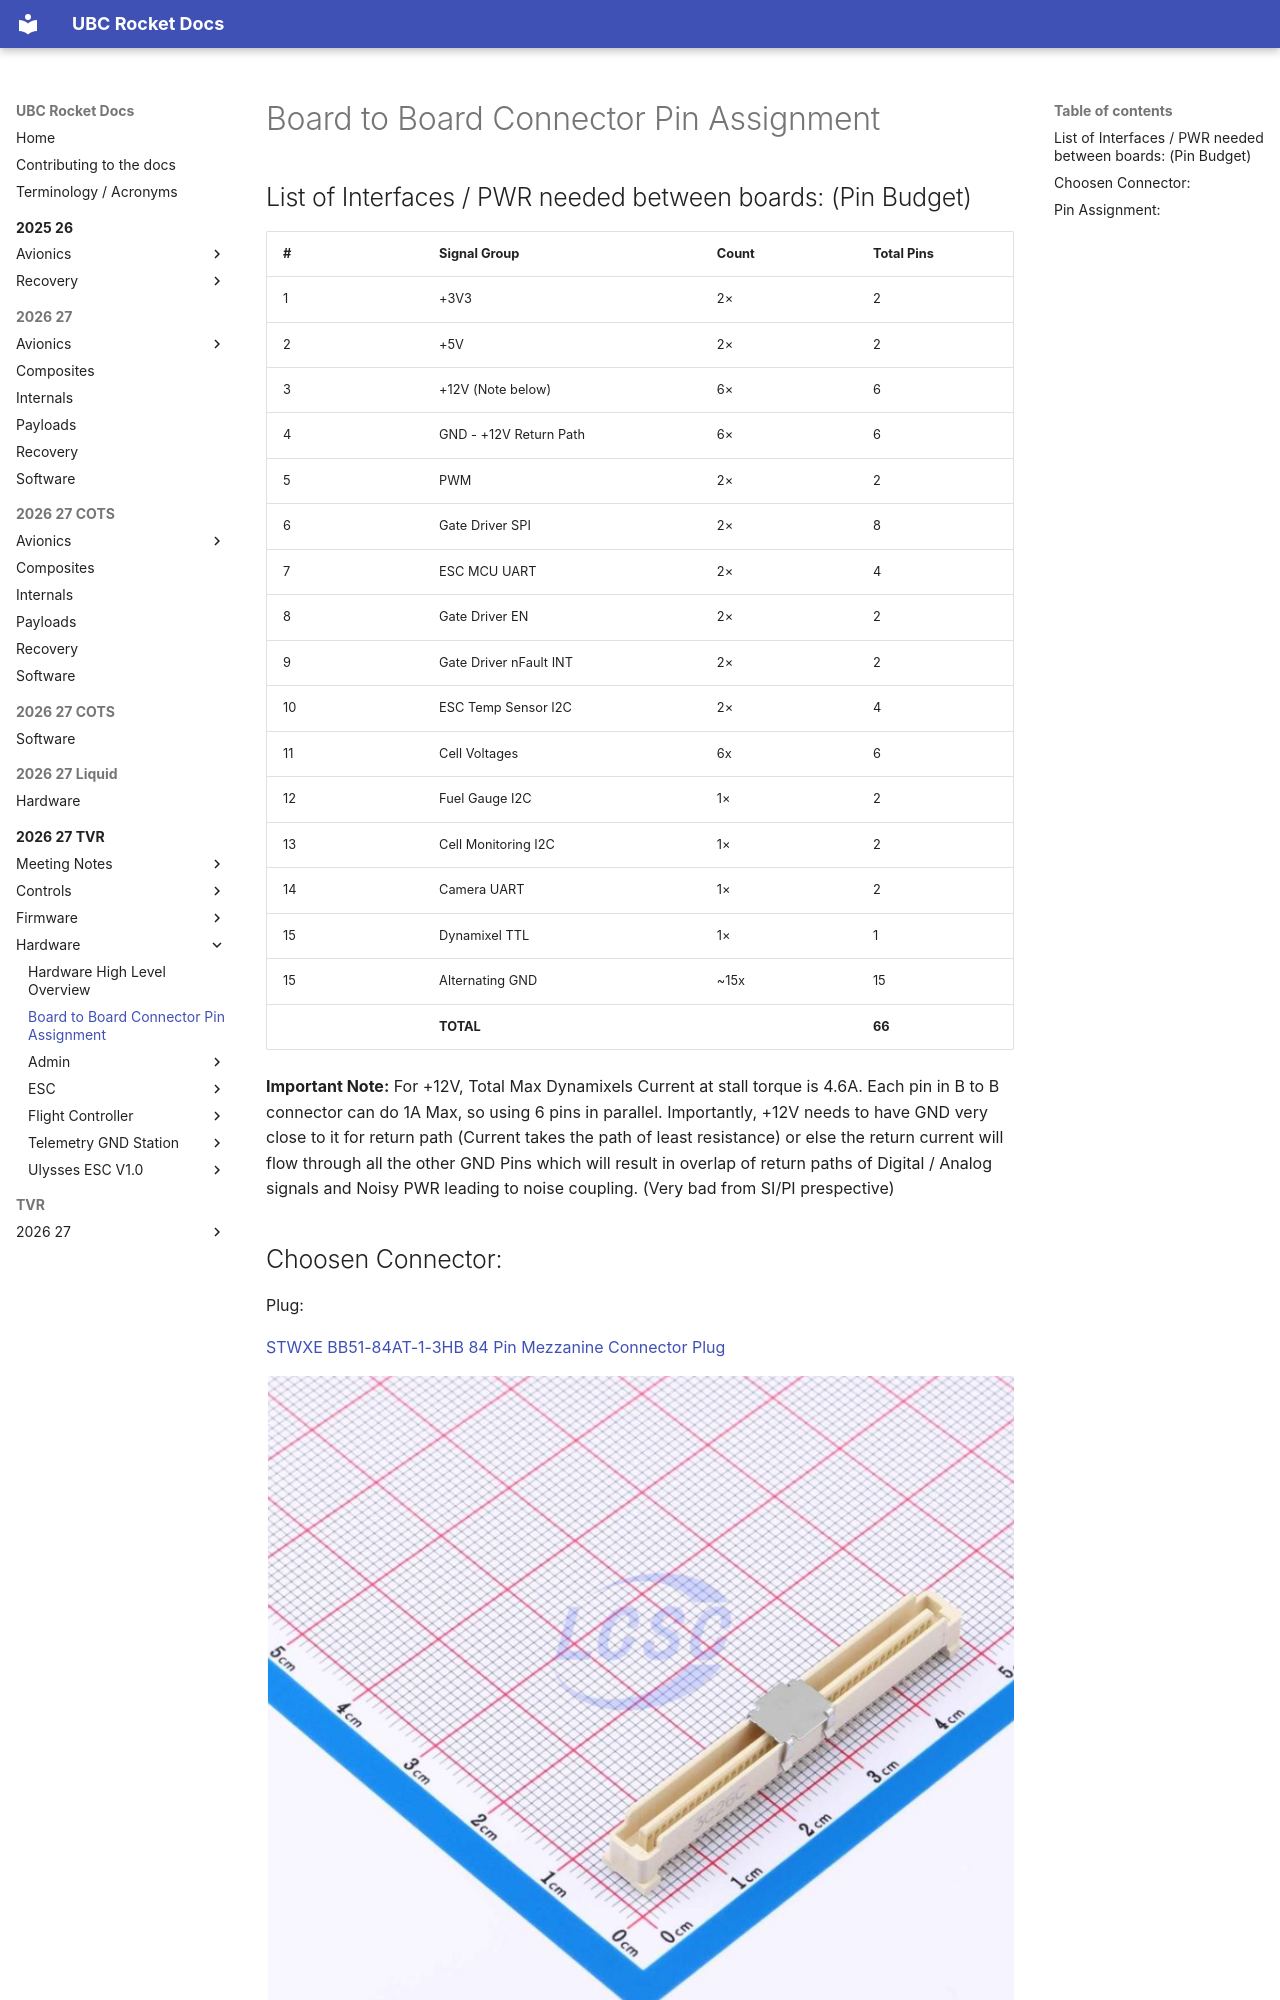

repository: UBC-Rocket/docs · page: 2026-27-TVR/hardware/Pin Assingment/index.html · generator: mkdocs

# Board to Board Connector Pin Assignment

## List of Interfaces / PWR needed between boards: (Pin Budget)

| # | Signal Group          | Count | Total Pins |
|---|-----------------------|-------|------|
| 1 | +3V3                  | 2×    | 2    |
| 2 | +5V                   | 2×    | 2    |
| 3 | +12V (Note below)                 | 6×    | 6    |
| 4 | GND - +12V Return Path| 6×    | 6    |
| 5 | PWM                   | 2×    | 2    |
| 6 | Gate Driver SPI       | 2×    | 8    |
| 7 | ESC MCU UART          | 2×    | 4    |
| 8 | Gate Driver EN        | 2×    | 2    |
| 9 | Gate Driver nFault INT| 2×    | 2    |
| 10| ESC Temp Sensor I2C   | 2×    | 4    |
| 11 | Cell Voltages         | 6x     | 6    |
| 12 | Fuel Gauge I2C        | 1×    | 2    |
| 13 | Cell Monitoring I2C   | 1×    | 2    |
| 14 | Camera UART            | 1×    | 2    |
| 15 | Dynamixel TTL         | 1×    | 1    |
| 15 | Alternating GND       | ~15x     | 15   |
|   | **TOTAL**             |       | **66** |

**Important Note:** For +12V, Total Max Dynamixels Current at stall torque is 4.6A. Each pin in B to B connector can do 1A Max, so using 6 pins in parallel. Importantly, +12V needs to have GND very close to it for return path (Current takes the path of least resistance) or else the return current will flow through all the other GND Pins which will result in overlap of return paths of Digital / Analog signals and Noisy PWR leading to noise coupling. (Very bad from SI/PI prespective)
